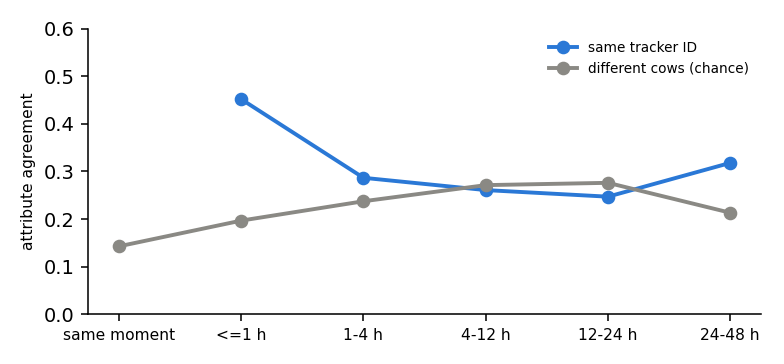

The file beside this chart, header and first rows:
gap, same_id, mean, size
same moment, False, 0.1429, 119
<=1 h, False, 0.1968, 503
<=1 h, True, 0.4516, 62
1-4 h, False, 0.2374, 1095
1-4 h, True, 0.2867, 150
4-12 h, False, 0.2713, 1069
4-12 h, True, 0.2609, 138
12-24 h, False, 0.2761, 1177
12-24 h, True, 0.2471, 170
24-48 h, False, 0.2133, 1650
24-48 h, True, 0.3179, 195
